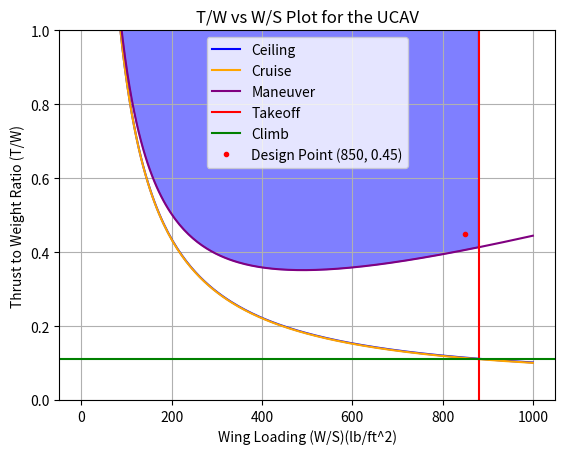

Write Python code to recreate this figure.
import numpy as np
import matplotlib.pyplot as plt

# thermophysical properties at flight point
# Altitude: 4000 m
# Mach Number: 0.3
# Temperature: 262.15 K
# Pressure: 61640.79 Pa
# Freestream Velocity: 97.37 m/s or 350.54 km/h
# Air Density: 0.82 kg/m^3
# Dynamic Viscosity: 1.66e-05 kg/(m*s)
# Reynolds Number: 4.48e+06

# defining the S_wet function for the UCAV
def S_wet(W0, c = 0.8565, d = 0.5423):
    S_wet = 10**c * W0**d
    return S_wet

# defining a function for Swet based on the Regression from Gotten et. al
def Swet_UAV(MTOM, A = 2.5535, B = 0.6677):
    Swet = A * MTOM**B
    return Swet


# defining the Wing loading requirement for takeoff using Rocket Assisted Takeoff (RATO)
rho = 0.82 # air density in kg/m^3
# rho = 0.82 * 0.00194032 # air density in slugs/ft^3
rho = 0.82 * 0.062428 # air density in lb/ft^3
Clmax_takeoff = 2 # assumed maximum lift coefficient for takeoff
RATO_gvalue = 40 # gs in MKS for RATO
RATO_gvalue = 40 * 3.28084 # gs in ft/s^2 for RATO
t = 5 # time in seconds for RATO
WS_takeoff = 0.5 * rho * Clmax_takeoff * (RATO_gvalue)**2
print(f"\n\nThe Wing Loading Requirement for Takeoff using RATO is {WS_takeoff:.2f} lb/ft^2")

# assuming Cf = 0.0035 for the UCAV (Skin friction coefficient)
Cf = 0.011

# assuming Sref = 40 ft^2 for the UCAV (Reference wing area) (fig 4.4 of the Metabook)
Sref = 80 # ft^2

# calculating the CD0 for the UCAV
# swet = S_wet(900)
# CD0 = Cf * S_wet(900) / Sref
swet = Swet_UAV(900)
CD0 = Cf * Swet_UAV(900) / Sref
print(f"\n\nThe CD0 for the UCAV is {CD0:.4f}")

# defining the Oswald efficiency factors for the UCAV during clean and takeoff configurations 
# (as landing characteristics not necessary due to the final attack phase)
e_clean = 0.85
e_takeoff = 0.8

# defining the del_CD0 for the takeoff and clean configurations
delCD0_clean = 0
delCD0_takeoff = 0.01


# defining the Thrust to weight ratio requirement for climb segment
ks = 1.2 # ratio of flight speed to stall speed
AR = 10 # aspect ratio
CLmax_cruise = 1.2 # assumed maximum lift coefficient for cruise
G = 0.04 # gradient of the climb segment
TW_climb = ks**2 * (CD0 + delCD0_clean) / CLmax_cruise + (CLmax_cruise / (ks**2 * np.pi * AR * e_clean)) + G
print(f"\n\nThe Thrust to Weight Ratio Requirement for the Climb Segment is {TW_climb:.2f}")

# defining the Thrust to weight ratio function (wrt Wing Loading) for the ceiling
# q_ceiling = 0.5 * rho * 97.37**2
q_ceiling = 0.5 * rho * 319.48 ** 2 # lbf/ft^2
print(f"\n\nq_ceiling = {q_ceiling:.2f}")
G_ceiling = 0.001 # gradient of the ceiling segment
def TW_ceiling(WS):
    TW = q_ceiling * (CD0 + delCD0_clean) / (WS) + (WS / (np.pi * AR * e_clean * q_ceiling)) + G_ceiling
    return TW

# defining a Thrust to weight ratio function (wrt Wing Loading) for the cruise segment
def TW_cruise(WS):
    TW = q_ceiling * (CD0 + delCD0_clean) / (WS) + (WS / (np.pi * AR * e_clean * q_ceiling))
    return TW

# defining a Thrust to weight ratio function (wrt Wing Loading) for the maneuver segment
def TW_maneuver(WS, n = 5): # n is the load factor
    # debug print
    print("Debug print for maneuver segment:")
    partA = q_ceiling * (CD0 + delCD0_clean) / (WS)
    partB = (WS * n**2 / (np.pi * AR * e_clean * q_ceiling))

    TW = q_ceiling * (CD0 + delCD0_clean) / (WS) + (WS * n**2 / (np.pi * AR * e_clean * q_ceiling))
    return TW

# plotting the TW vs WS graph for the preliminary design of the UCAV
WS = np.linspace(1, 1000, 200)
TW_ceiling_values = TW_ceiling(WS)
TW_cruise_values = TW_cruise(WS)
TW_maneuver_values = TW_maneuver(WS)

fig, ax = plt.subplots(dpi = 300) #dpi = 300
ax.plot(WS, TW_ceiling_values, label = "Ceiling", color = "blue")
ax.plot(WS, TW_cruise_values, label = "Cruise", color = "orange")
ax.plot(WS, TW_maneuver_values, label = "Maneuver", color = "purple")

# plot a vertical line at the Wing Loading Requirement for Takeoff using RATO
ax.axvline(x = WS_takeoff, color = "red", label = "Takeoff")

# plot a horizontal line at the Thrust to Weight Ratio Requirement for the Climb Segment
ax.axhline(y = TW_climb, color = "green", label = "Climb")

# color the region to the left of the WS_takeoff and above the TW_maneuver
ax.fill_between(WS, TW_maneuver_values, 10, where = WS < WS_takeoff, color = "blue", alpha = 0.5)
# ax.set_xlim(0, 700)
ax.set_ylim(0, 1)
# mark a red dot at (1300, 0.7) for the design point
ax.plot(850, 0.45, "ro", label = "Design Point (850, 0.45)", markersize = 3)

ax.set_xlabel("Wing Loading (W/S)(lb/ft^2)")
ax.set_ylabel("Thrust to Weight Ratio (T/W)")
ax.set_title("T/W vs W/S Plot for the UCAV")
ax.legend()
ax.grid()
plt.savefig("TWvsWS_4.png")
plt.show()